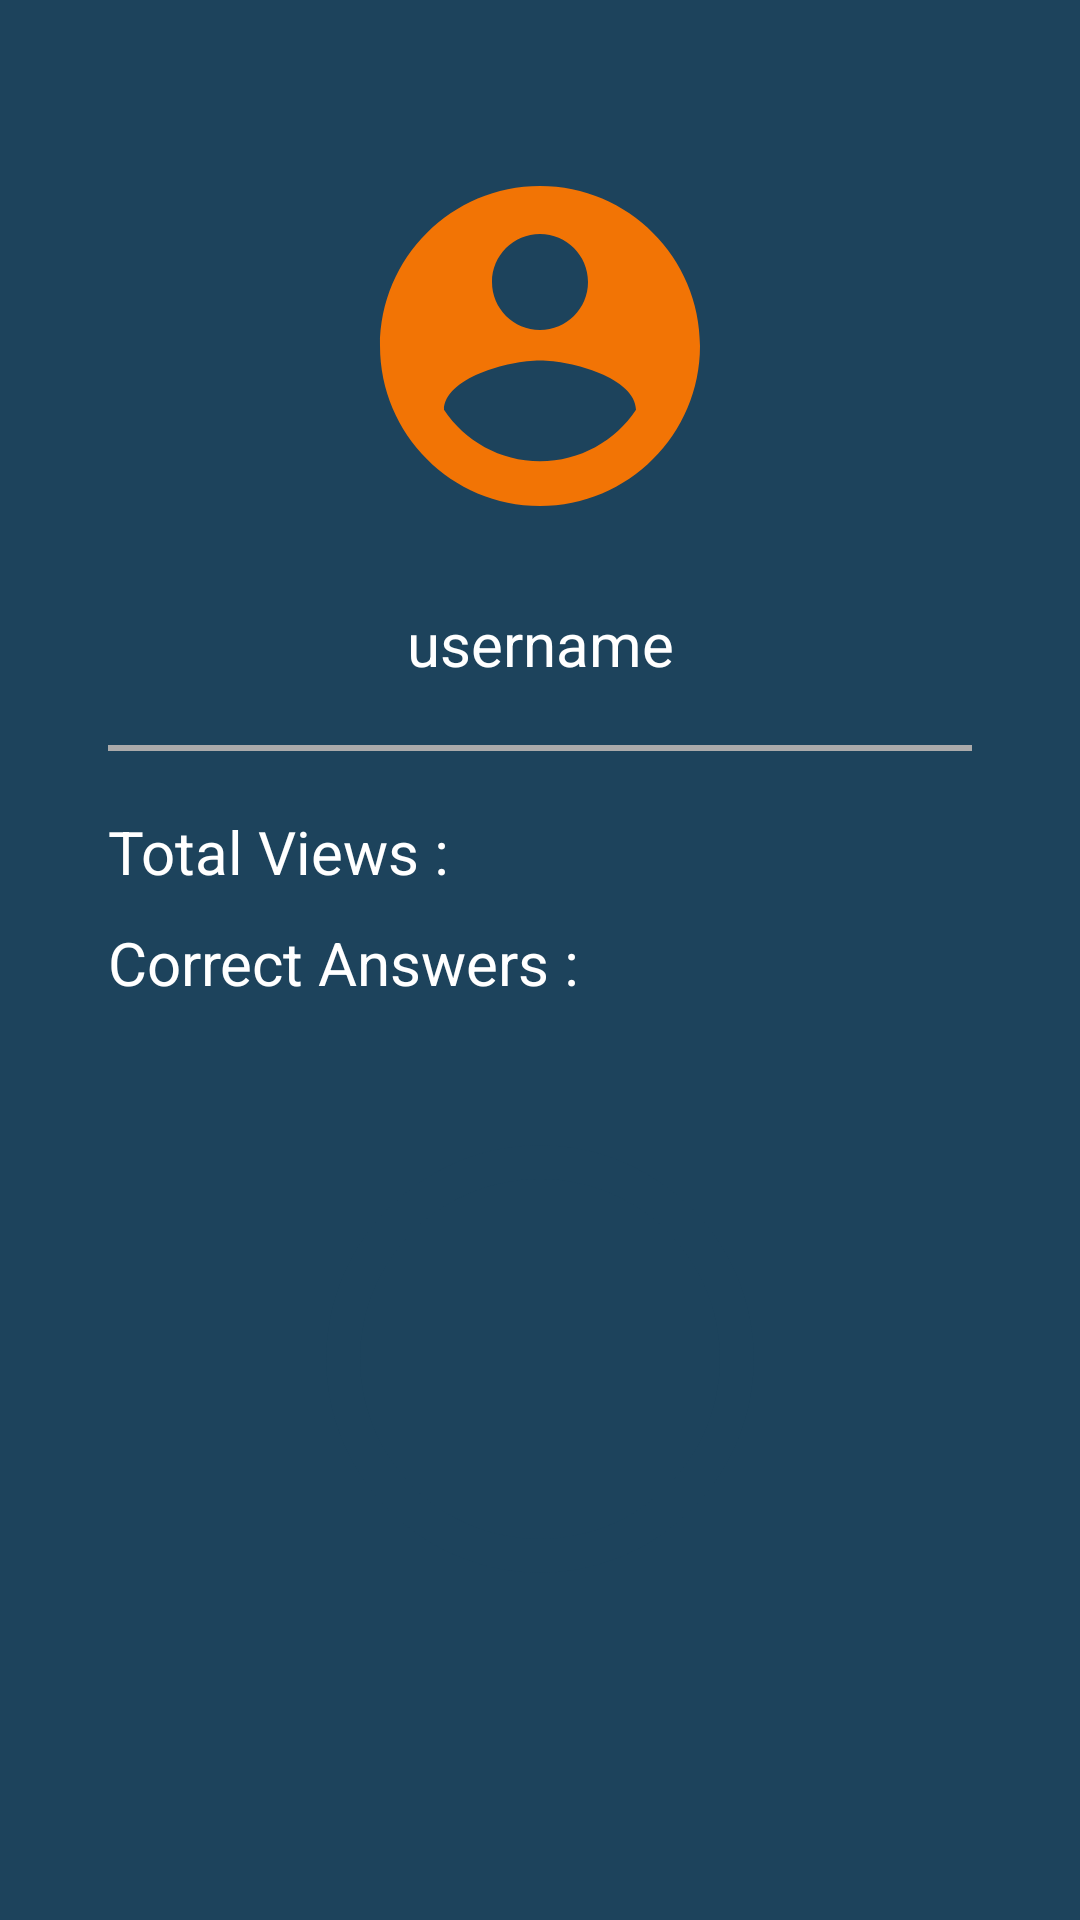

Layout XML and referenced resources for this Android screen:
<!-- AndroidManifest.xml: application theme Theme.Wordest -->
<!-- res/layout/fragment_profile.xml -->
<?xml version="1.0" encoding="utf-8"?>
<androidx.constraintlayout.widget.ConstraintLayout
    xmlns:android="http://schemas.android.com/apk/res/android"
    xmlns:tools="http://schemas.android.com/tools"
    android:layout_width="match_parent"
    android:layout_height="match_parent"
    xmlns:app="http://schemas.android.com/apk/res-auto"
    android:background="@color/main_background"
    android:clickable="true"
    android:focusable="true">

    <ImageView
        android:id="@+id/fragmentProfile_imageView_profilePicture"
        android:layout_width="0dp"
        android:layout_height="0dp"
        app:layout_constraintTop_toTopOf="parent"
        app:layout_constraintRight_toRightOf="parent"
        app:layout_constraintBottom_toBottomOf="parent"
        app:layout_constraintLeft_toLeftOf="parent"
        app:layout_constraintHeight_percent="0.2"
        app:layout_constraintWidth_percent="0.5"
        app:layout_constraintVertical_bias="0.1"
        android:src="@drawable/icon_profile"
        tools:ignore="ContentDescription" />

    <TextView
        android:id="@+id/fragmentProfile_textView_username"
        android:layout_width="wrap_content"
        android:layout_height="wrap_content"
        app:layout_constraintTop_toBottomOf="@+id/fragmentProfile_imageView_profilePicture"
        app:layout_constraintRight_toRightOf="parent"
        app:layout_constraintBottom_toBottomOf="parent"
        app:layout_constraintLeft_toLeftOf="parent"
        app:layout_constraintVertical_bias="0.05"
        android:text="@string/username"
        android:textColor="@color/logo_letters"
        android:textSize="20sp"
        style="@style/textView_font_bahnschrift"/>

    <View
        android:id="@+id/fragmentProfile_view_divider"
        android:layout_width="0dp"
        android:layout_height="2dp"
        app:layout_constraintTop_toBottomOf="@+id/fragmentProfile_textView_username"
        app:layout_constraintRight_toRightOf="parent"
        app:layout_constraintBottom_toBottomOf="parent"
        app:layout_constraintLeft_toLeftOf="parent"
        app:layout_constraintWidth_percent="0.8"
        app:layout_constraintVertical_bias="0.05"
        android:background="@color/inactiveTexts"/>

    <LinearLayout
        android:id="@+id/fragmentProfile_linearLayout_counts"
        android:layout_width="0dp"
        android:layout_height="wrap_content"
        app:layout_constraintTop_toBottomOf="@+id/fragmentProfile_view_divider"
        app:layout_constraintRight_toRightOf="parent"
        app:layout_constraintBottom_toBottomOf="parent"
        app:layout_constraintLeft_toLeftOf="parent"
        app:layout_constraintWidth_percent="0.8"
        app:layout_constraintVertical_bias="0"
        android:layout_marginTop="20dp"
        android:orientation="vertical"
        tools:ignore="UselessLeaf">
        
        <RelativeLayout
            android:layout_width="match_parent"
            android:layout_height="wrap_content"
            android:layout_marginBottom="10dp"
            tools:ignore="UselessParent">

            <TextView
                android:layout_width="wrap_content"
                android:layout_height="wrap_content"
                android:text="@string/Total_Views"
                android:textColor="@color/logo_letters"
                android:textSize="20sp"
                style="@style/textView_font_bahnschrift"
                tools:ignore="RelativeOverlap" />

            <TextView
                android:id="@+id/fragmentProfile_textView_totalViewsCount"
                style="@style/textView_font_bahnschrift"
                android:layout_width="wrap_content"
                android:layout_height="wrap_content"
                android:layout_alignParentEnd="true"
                android:textColor="@color/logo_color"
                android:textSize="20sp"
                android:textStyle="bold"
                tools:ignore="RelativeOverlap" />
            
        </RelativeLayout>

        <RelativeLayout
            android:layout_width="match_parent"
            android:layout_height="wrap_content"
            tools:ignore="UselessParent">

            <TextView
                android:layout_width="wrap_content"
                android:layout_height="wrap_content"
                android:text="@string/Correct_Answers"
                android:textColor="@color/logo_letters"
                android:textSize="20sp"
                style="@style/textView_font_bahnschrift"
                tools:ignore="RelativeOverlap" />

            <TextView
                android:id="@+id/fragmentProfile_textView_correctAnswersCount"
                android:layout_width="wrap_content"
                android:layout_height="wrap_content"
                android:layout_alignParentEnd="true"
                android:textColor="@color/logo_color"
                android:textSize="20sp"
                android:textStyle="bold"
                style="@style/textView_font_bahnschrift"
                tools:ignore="RelativeOverlap" />

        </RelativeLayout>

    </LinearLayout>
    
    <ProgressBar
        android:id="@+id/fragmentProfile_progressBar_percent"
        android:layout_width="0dp"
        android:layout_height="0dp"
        app:layout_constraintTop_toBottomOf="@+id/fragmentProfile_linearLayout_counts"
        app:layout_constraintRight_toRightOf="parent"
        app:layout_constraintBottom_toBottomOf="parent"
        app:layout_constraintLeft_toLeftOf="parent"
        app:layout_constraintWidth_percent="0.5"
        app:layout_constraintHeight_percent="0.3"
        app:layout_constraintVertical_bias="0.2"
        android:indeterminateOnly="false"
        android:progressDrawable="@drawable/progressbar_circle"/>

    <TextView
        android:id="@+id/fragmentProfile_textView_percent"
        android:layout_width="wrap_content"
        android:layout_height="wrap_content"
        app:layout_constraintTop_toTopOf="@+id/fragmentProfile_progressBar_percent"
        app:layout_constraintRight_toRightOf="@+id/fragmentProfile_progressBar_percent"
        app:layout_constraintBottom_toBottomOf="@+id/fragmentProfile_progressBar_percent"
        app:layout_constraintLeft_toLeftOf="@+id/fragmentProfile_progressBar_percent"
        android:textColor="@color/logo_color"
        android:textStyle="bold"
        android:textSize="20sp"
        style="@style/textView_font_bahnschrift"/>

</androidx.constraintlayout.widget.ConstraintLayout>
<!-- resources referenced by this layout -->
<resources>
  <color name="inactiveTexts">#AAAAAA</color>
  <color name="logo_color">#F27405</color>
  
      //START PAGE
  <color name="logo_letters">#FFFFFF</color>
  <color name="main_background">#1D435C</color>
  <!-- drawable icon_profile (drawable) -->
  <vector xmlns:android="http://schemas.android.com/apk/res/android"
      android:width="24dp"
      android:height="24dp"
      android:viewportWidth="24"
      android:viewportHeight="24">
    <path
        android:fillColor="@color/logo_color"
        android:pathData="M12,2C6.48,2 2,6.48 2,12s4.48,10 10,10 10,-4.48 10,-10S17.52,2 12,2zM12,5c1.66,0 3,1.34 3,3s-1.34,3 -3,3 -3,-1.34 -3,-3 1.34,-3 3,-3zM12,19.2c-2.5,0 -4.71,-1.28 -6,-3.22 0.03,-1.99 4,-3.08 6,-3.08 1.99,0 5.97,1.09 6,3.08 -1.29,1.94 -3.5,3.22 -6,3.22z"/>
  </vector>
  <!-- drawable progressbar_circle (drawable) -->
  <?xml version="1.0" encoding="utf-8"?>
  <layer-list xmlns:android="http://schemas.android.com/apk/res/android">
      <item>
          <shape
              android:shape="ring"
              android:thicknessRatio="16"
              android:useLevel="false">
              <solid android:color="@color/main_background"/>
          </shape>
      </item>
      <item>
          <rotate
              android:fromDegrees="90"
              android:toDegrees="90">
              <shape
                  android:shape="ring"
                  android:thicknessRatio="16"
                  android:useLevel="true">
                  <solid android:color="@color/logo_color"/>
              </shape>
          </rotate>
      </item>
  </layer-list>
  <string name="Correct_Answers">Correct Answers :</string>
  <string name="Total_Views">Total Views :</string>
  <string name="username">username</string>
  <style name="textView_font_bahnschrift" parent="Widget.AppCompat.TextView">
          <item name="fontFamily">@font/bahnschrift</item>
          <item name="android:textAllCaps">false</item>
      </style>
  <style name="Theme.Wordest" parent="Theme.AppCompat.Light.NoActionBar">
          
          <item name="colorPrimary">@color/purple_500</item>
          <item name="colorPrimaryVariant">@color/main_background</item>
          <item name="colorOnPrimary">@color/white</item>
          
          <item name="colorSecondary">@color/teal_200</item>
          <item name="colorSecondaryVariant">@color/teal_700</item>
          <item name="colorOnSecondary">@color/black</item>
          
          <item name="android:statusBarColor" tools:targetApi="l">?attr/colorPrimaryVariant</item>
          
      </style>
  <color name="purple_500">#FF6200EE</color>
  <color name="white">#FFFFFFFF</color>
  <color name="teal_200">#FF03DAC5</color>
  <color name="teal_700">#FF018786</color>
  <color name="black">#FF000000</color>
</resources>
